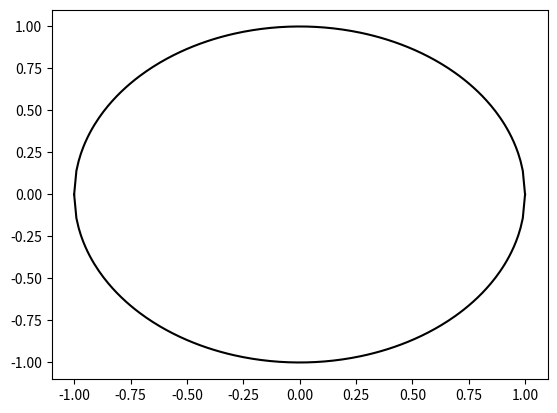

The matplotlib source for this figure:
import matplotlib.pyplot as plt
import numpy as np

x = np.linspace(-1, 1, 201)
y1 = np.sqrt(1-x**2)
y2 = - np.sqrt(1-x**2)

plt.plot(x, y1, color='k')
plt.plot(x, y2, color='k')

plt.savefig('circle.png')
